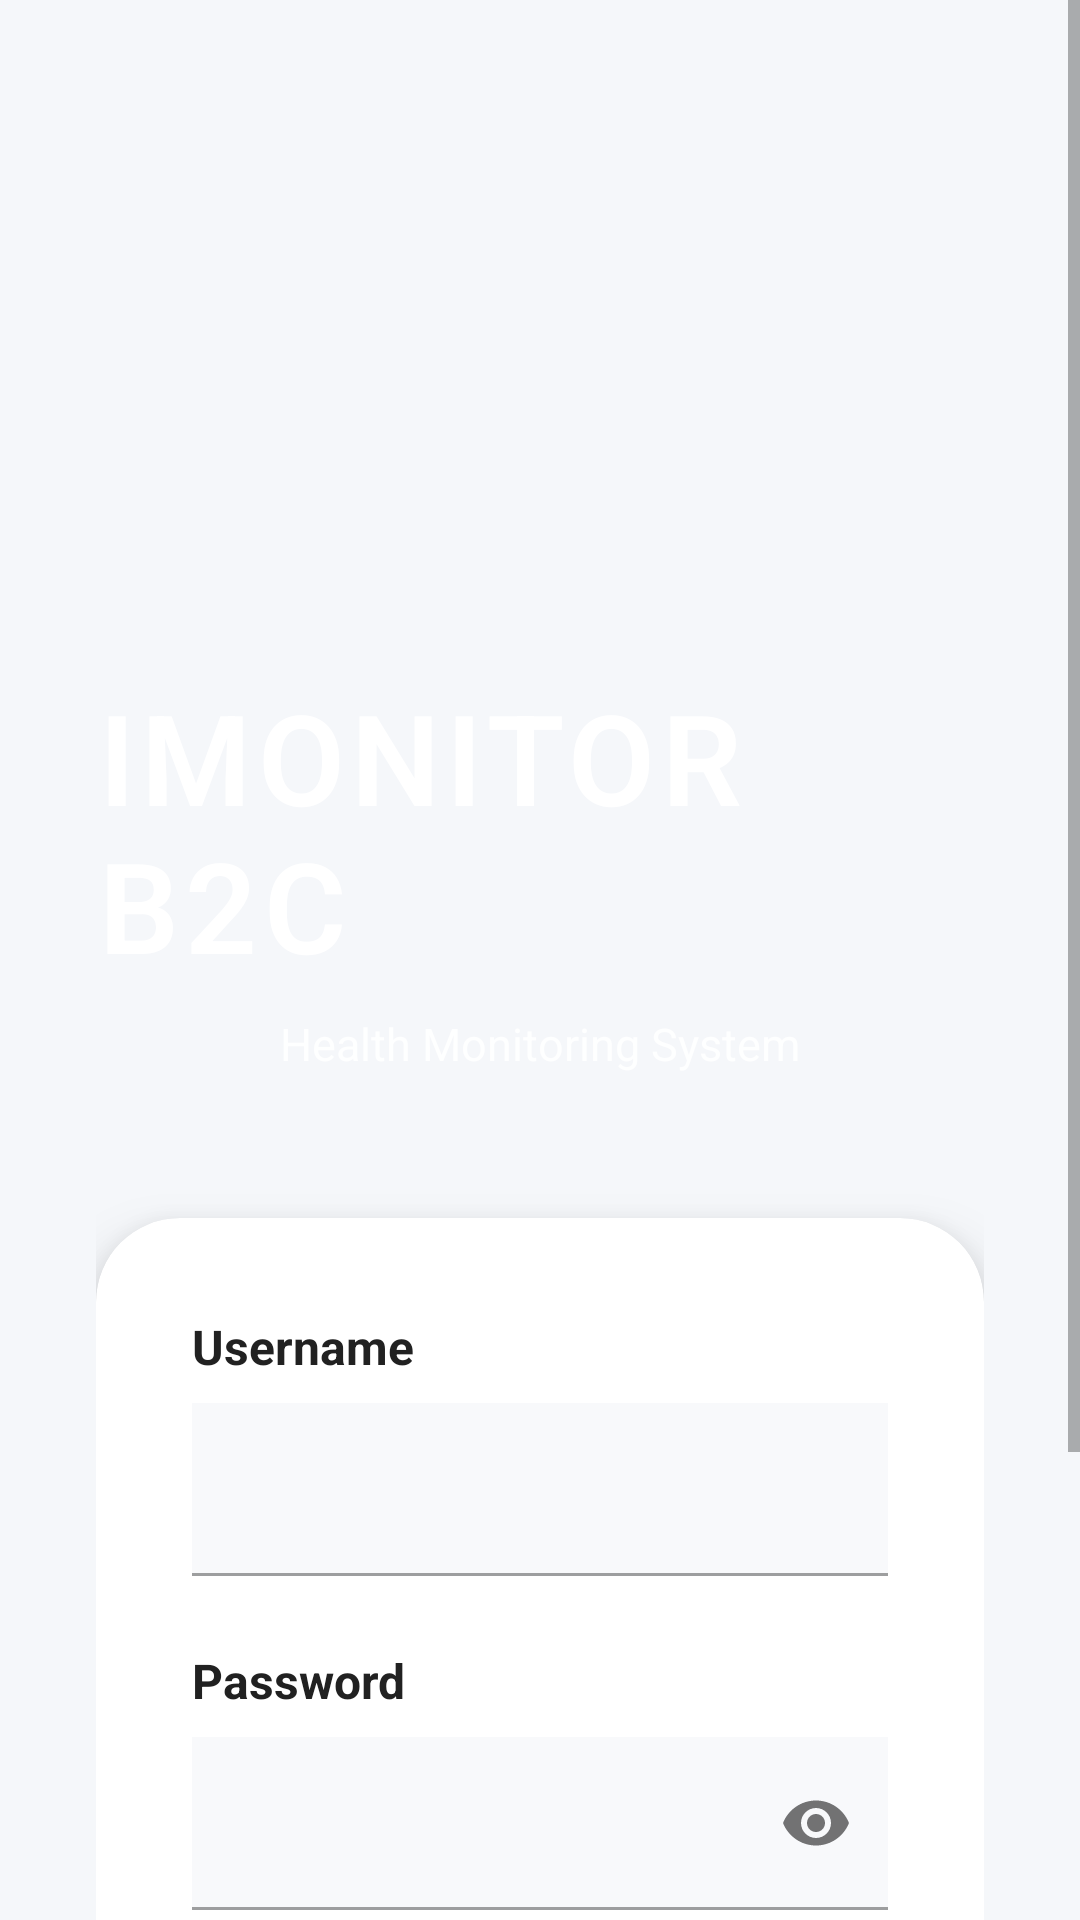

Here is an Android app screen rendered from its layout file. Give the layout XML and the strings, colors and styles it references.
<!-- AndroidManifest.xml: activity theme Theme.IMonitor.NoActionBar -->
<!-- res/layout/activity_login.xml -->
<?xml version="1.0" encoding="utf-8"?>
<ScrollView
    xmlns:android="http://schemas.android.com/apk/res/android"
    xmlns:app="http://schemas.android.com/apk/res-auto"
    android:layout_width="match_parent"
    android:layout_height="match_parent"
    android:fillViewport="true"
    android:background="@drawable/gradient_primary">

    <androidx.constraintlayout.widget.ConstraintLayout
        android:layout_width="match_parent"
        android:layout_height="wrap_content"
        android:padding="32dp">

        
        <ImageView
            android:id="@+id/iv_logo"
            android:layout_width="120dp"
            android:layout_height="120dp"
            android:src="@mipmap/ic_launcher"
            app:layout_constraintTop_toTopOf="parent"
            app:layout_constraintStart_toStartOf="parent"
            app:layout_constraintEnd_toEndOf="parent"
            android:layout_marginTop="48dp"/>

        
        <TextView
            android:id="@+id/tv_title"
            android:layout_width="wrap_content"
            android:layout_height="wrap_content"
            android:text="IMONITOR B2C"
            android:textSize="42sp"
            android:textStyle="bold"
            android:textColor="@color/white"
            android:fontFamily="sans-serif-light"
            android:letterSpacing="0.05"
            app:layout_constraintTop_toBottomOf="@id/iv_logo"
            app:layout_constraintStart_toStartOf="parent"
            app:layout_constraintEnd_toEndOf="parent"
            android:layout_marginTop="24dp"/>

        <TextView
            android:id="@+id/tv_subtitle"
            android:layout_width="wrap_content"
            android:layout_height="wrap_content"
            android:text="Health Monitoring System"
            android:textSize="15sp"
            android:textColor="@color/white"
            android:alpha="0.9"
            app:layout_constraintTop_toBottomOf="@id/tv_title"
            app:layout_constraintStart_toStartOf="parent"
            app:layout_constraintEnd_toEndOf="parent"
            android:layout_marginTop="8dp"/>

        
        <com.google.android.material.card.MaterialCardView
            android:id="@+id/card_form"
            android:layout_width="0dp"
            android:layout_height="wrap_content"
            app:cardCornerRadius="28dp"
            app:cardElevation="12dp"
            app:cardBackgroundColor="@color/white"
            app:layout_constraintTop_toBottomOf="@id/tv_subtitle"
            app:layout_constraintStart_toStartOf="parent"
            app:layout_constraintEnd_toEndOf="parent"
            android:layout_marginTop="48dp">

            <LinearLayout
                android:layout_width="match_parent"
                android:layout_height="wrap_content"
                android:orientation="vertical"
                android:padding="32dp">

                
                <TextView
                    android:layout_width="wrap_content"
                    android:layout_height="wrap_content"
                    android:text="Username"
                    android:textSize="16sp"
                    android:textStyle="bold"
                    android:textColor="@color/text_primary"
                    android:layout_marginBottom="8dp"/>

                <com.google.android.material.textfield.TextInputLayout
                    android:id="@+id/til_username"
                    android:layout_width="match_parent"
                    android:layout_height="wrap_content"
                    app:boxCornerRadiusTopStart="16dp"
                    app:boxCornerRadiusTopEnd="16dp"
                    app:boxCornerRadiusBottomStart="16dp"
                    app:boxCornerRadiusBottomEnd="16dp"
                    app:hintEnabled="false">

                    <com.google.android.material.textfield.TextInputEditText
                        android:id="@+id/et_username"
                        android:layout_width="match_parent"
                        android:layout_height="wrap_content"
                        android:inputType="text"
                        android:textSize="16sp"
                        android:padding="18dp"
                        android:background="@color/surface_variant"/>
                </com.google.android.material.textfield.TextInputLayout>

                
                <TextView
                    android:layout_width="wrap_content"
                    android:layout_height="wrap_content"
                    android:text="Password"
                    android:textSize="16sp"
                    android:textStyle="bold"
                    android:textColor="@color/text_primary"
                    android:layout_marginTop="24dp"
                    android:layout_marginBottom="8dp"/>

                <com.google.android.material.textfield.TextInputLayout
                    android:id="@+id/til_password"
                    android:layout_width="match_parent"
                    android:layout_height="wrap_content"
                    app:passwordToggleEnabled="true"
                    app:boxCornerRadiusTopStart="16dp"
                    app:boxCornerRadiusTopEnd="16dp"
                    app:boxCornerRadiusBottomStart="16dp"
                    app:boxCornerRadiusBottomEnd="16dp"
                    app:hintEnabled="false">

                    <com.google.android.material.textfield.TextInputEditText
                        android:id="@+id/et_password"
                        android:layout_width="match_parent"
                        android:layout_height="wrap_content"
                        android:inputType="textPassword"
                        android:textSize="16sp"
                        android:padding="18dp"
                        android:background="@color/surface_variant"/>
                </com.google.android.material.textfield.TextInputLayout>

                
                <com.google.android.material.textfield.TextInputLayout
                    android:id="@+id/til_hostname"
                    android:layout_width="match_parent"
                    android:layout_height="wrap_content"
                    android:visibility="gone"
                    android:layout_marginTop="16dp">

                    <com.google.android.material.textfield.TextInputEditText
                        android:id="@+id/et_hostname"
                        android:layout_width="match_parent"
                        android:layout_height="wrap_content"
                        android:hint="Custom Hostname"
                        android:inputType="textUri"
                        android:textSize="16sp"
                        android:padding="18dp"/>
                </com.google.android.material.textfield.TextInputLayout>

                
                <Button
                    android:id="@+id/btn_login"
                    android:layout_width="match_parent"
                    android:layout_height="64dp"
                    android:text="ENTRA"
                    android:textSize="18sp"
                    android:textStyle="bold"
                    android:letterSpacing="0.1"
                    android:backgroundTint="#FFD700"
                    android:textColor="@color/text_primary"
                    app:cornerRadius="16dp"
                    android:layout_marginTop="32dp"/>

                
                <ProgressBar
                    android:id="@+id/progress_bar"
                    android:layout_width="wrap_content"
                    android:layout_height="wrap_content"
                    android:visibility="gone"
                    android:layout_gravity="center"
                    android:indeterminateTint="@color/primary"
                    android:layout_marginTop="16dp"/>

            </LinearLayout>

        </com.google.android.material.card.MaterialCardView>

        
        <TextView
            android:id="@+id/tv_version"
            android:layout_width="wrap_content"
            android:layout_height="wrap_content"
            android:text="v1.2.0"
            android:textSize="13sp"
            android:textColor="@color/white"
            android:alpha="0.8"
            app:layout_constraintTop_toBottomOf="@id/card_form"
            app:layout_constraintStart_toStartOf="parent"
            app:layout_constraintEnd_toEndOf="parent"
            android:layout_marginTop="32dp"/>

    </androidx.constraintlayout.widget.ConstraintLayout>

</ScrollView>
<!-- resources referenced by this layout -->
<resources>
  <color name="primary">#2196F3</color>
  <color name="surface_variant">#F8F9FB</color>
  <color name="text_primary">#212121</color>
  <color name="white">#FFFFFFFF</color>
  <style name="Theme.IMonitor.NoActionBar">
          <item name="windowActionBar">false</item>
          <item name="windowNoTitle">true</item>
      </style>
</resources>
